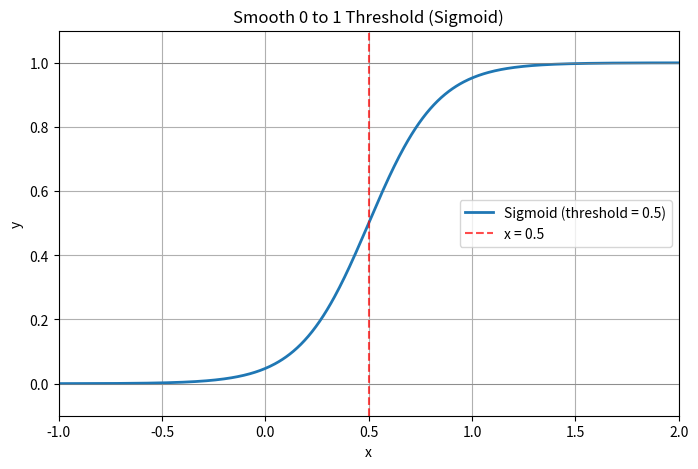

The script that saved this image:
import numpy as np
import matplotlib.pyplot as plt

threshold = 0.5
steepness = 6
x = np.linspace(-1, 2, 500)
y = 1 / (1 + np.exp(-steepness * (x - threshold)))

plt.figure(figsize=(8, 5))
plt.plot(x, y, linewidth=2, label=rf"Sigmoid (threshold = {threshold})")
plt.axhline(0, color="gray", linewidth=0.5)
plt.axhline(1, color="gray", linewidth=0.5)
plt.axvline(threshold, color="red", linestyle="--", alpha=0.7, label=f"x = {threshold}")

plt.ylim(-0.1, 1.1)
plt.xlim(-1, 2)
plt.title("Smooth 0 to 1 Threshold (Sigmoid)")
plt.xlabel("x")
plt.ylabel("y")
plt.grid(True)
plt.legend()
plt.show()
